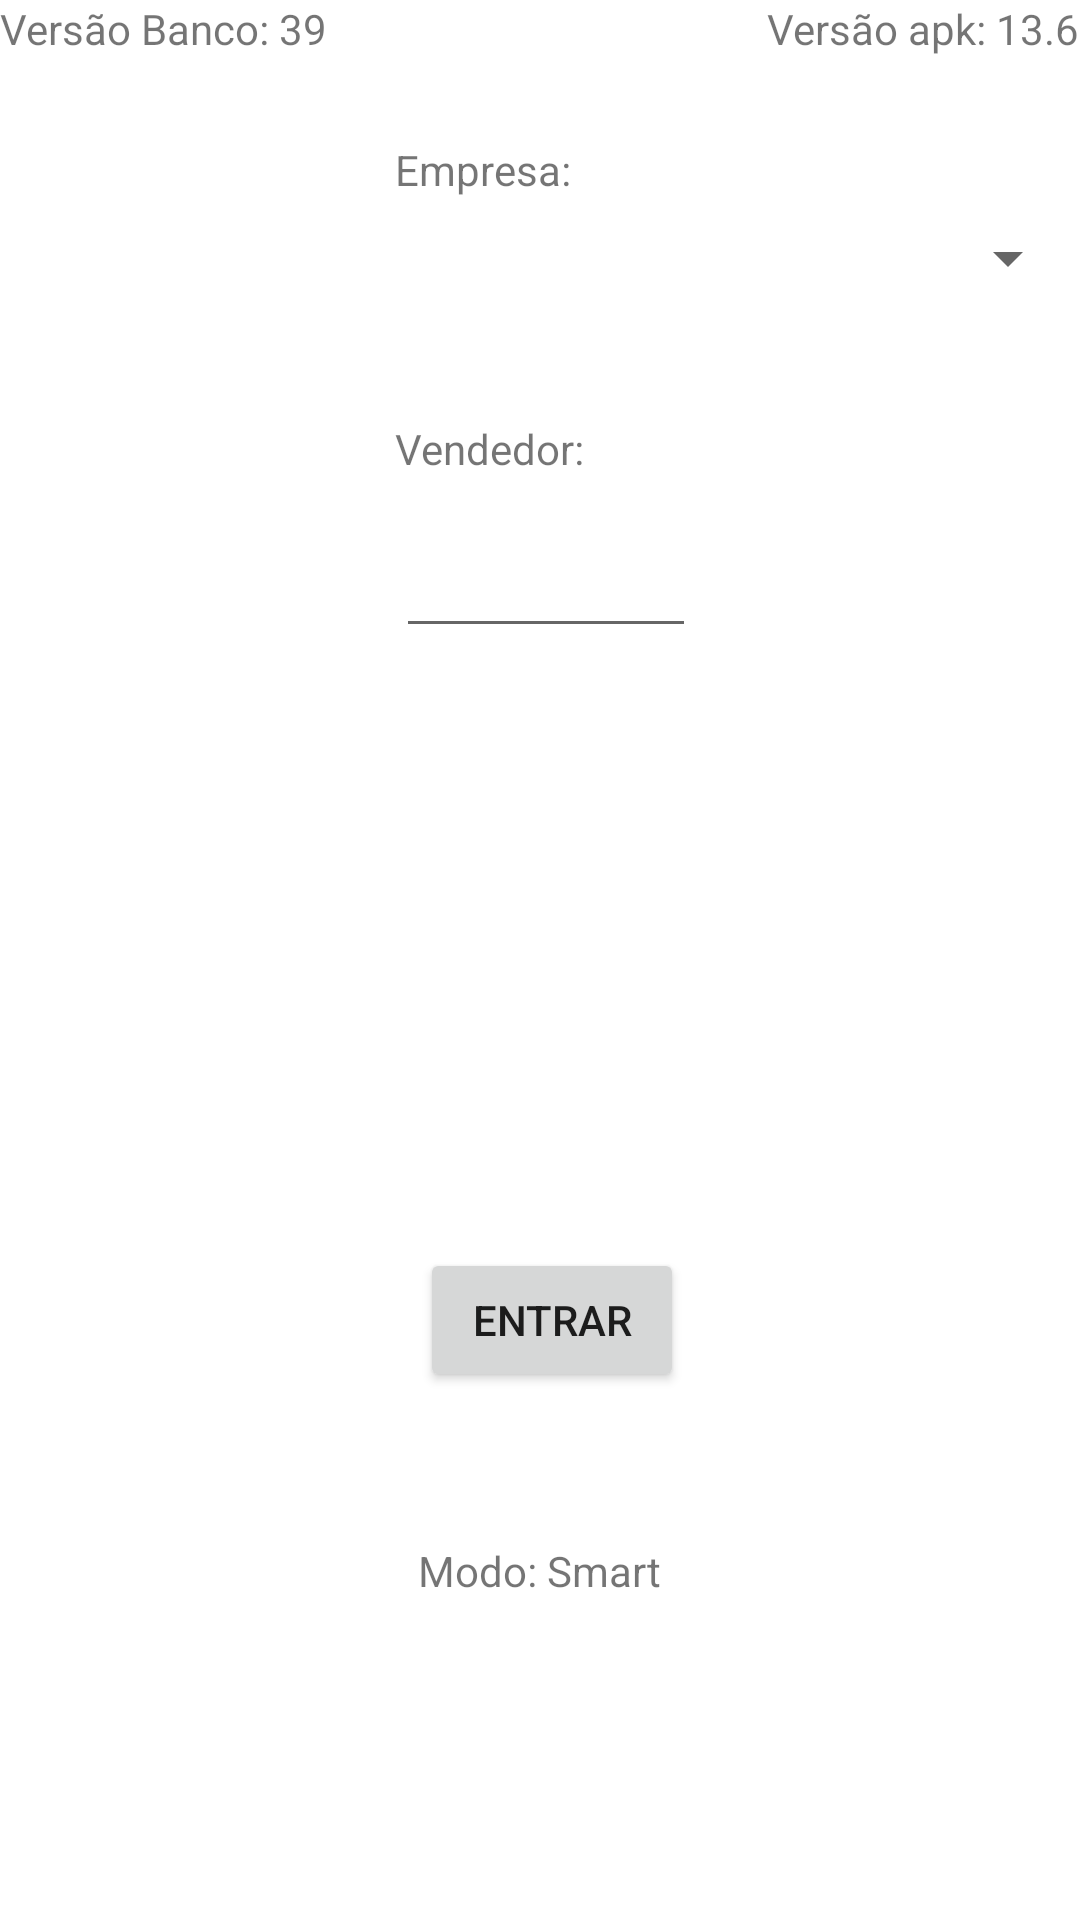

This screen was rendered from an Android layout file. Write that file and the resources it references.
<!-- AndroidManifest.xml: application theme AppTheme -->
<!-- res/layout/entrada.xml -->
<?xml version="1.0" encoding="utf-8"?>
<androidx.constraintlayout.widget.ConstraintLayout xmlns:android="http://schemas.android.com/apk/res/android"
    xmlns:app="http://schemas.android.com/apk/res-auto"
    android:layout_width="fill_parent"
    android:layout_height="fill_parent"
    android:gravity="center_horizontal"
    android:orientation="horizontal"
    android:id="@+id/relativeLayout">

    <EditText
        android:id="@+id/txtVendedorEntrada"
        android:layout_width="100dp"
        android:layout_height="42dp"
        android:layout_marginLeft="2dp"
        android:layout_marginTop="15dp"
        android:layout_marginRight="-2dp"
        android:ems="10"
        android:inputType="number"
        app:layout_constraintLeft_toLeftOf="@+id/textView"
        app:layout_constraintRight_toRightOf="@+id/textView"
        app:layout_constraintTop_toBottomOf="@+id/textView" />

    <Button
        android:id="@+id/btnEntrar"
        android:layout_width="wrap_content"
        android:layout_height="wrap_content"
        android:layout_marginStart="8dp"
        android:layout_marginLeft="8dp"
        android:layout_marginBottom="176dp"
        android:text="Entrar"
        app:layout_constraintBottom_toBottomOf="parent"
        app:layout_constraintStart_toStartOf="@+id/txtVendedorEntrada" />

    <TextView
        android:id="@+id/txtEstoque"
        android:layout_width="wrap_content"
        android:layout_height="wrap_content"
        android:text="@string/app_versao"
        app:layout_constraintTop_toTopOf="parent"
        app:layout_constraintRight_toRightOf="parent" />

    <TextView
        android:id="@+id/txtLoHora"
        android:layout_width="wrap_content"
        android:layout_height="wrap_content"
        android:text="@string/bco_versao"
        app:layout_constraintTop_toTopOf="parent"
        app:layout_constraintLeft_toLeftOf="parent" />

    <TextView
        android:id="@+id/lblEmpresa"
        android:layout_width="wrap_content"
        android:layout_height="wrap_content"
        android:layout_marginTop="28dp"
        android:text="Empresa:          "
        app:layout_constraintTop_toBottomOf="@+id/txtLoHora"
        app:layout_constraintLeft_toLeftOf="@+id/textView" />

    <TextView
        android:id="@+id/textView"
        android:layout_width="wrap_content"
        android:layout_height="wrap_content"
        android:layout_marginTop="34dp"
        android:text="Vendedor:          "
        app:layout_constraintTop_toBottomOf="@+id/cbxEmpresa"
        app:layout_constraintLeft_toLeftOf="parent"
        app:layout_constraintRight_toRightOf="parent" />

    <TextView
        android:id="@+id/textView1"
        android:layout_width="wrap_content"
        android:layout_height="wrap_content"
        android:layout_marginBottom="107dp"
        android:text="Modo: Smart"
        app:layout_constraintBottom_toBottomOf="parent"
        app:layout_constraintLeft_toLeftOf="parent"
        app:layout_constraintRight_toRightOf="parent" />

    <Spinner
        android:id="@+id/cbxEmpresa"
        android:layout_width="match_parent"
        android:layout_height="120px"
        android:textSize="25sp"
        app:layout_constraintTop_toBottomOf="@+id/lblEmpresa"
        app:layout_constraintRight_toRightOf="parent"
        app:layout_constraintLeft_toLeftOf="parent" />

</androidx.constraintlayout.widget.ConstraintLayout>
<!-- resources referenced by this layout -->
<resources>
  <string name="app_versao">Versão apk: 13.6</string>
  <string name="bco_versao">Versão Banco: 39</string>
  <style name="AppTheme" parent="Theme.AppCompat.Light.DarkActionBar">
          
          <item name="colorPrimary">@color/colorPrimary</item>
          <item name="colorPrimaryDark">@color/colorPrimaryDark</item>
          <item name="colorAccent">@color/colorAccent</item>
          <item name="android:windowBackground">@color/white</item>
      </style>
  <color name="colorPrimary">#6200EE</color>
  <color name="colorPrimaryDark">#3700B3</color>
  <color name="colorAccent">#03DAC5</color>
  <color name="white">#FFFFFF</color>
</resources>
